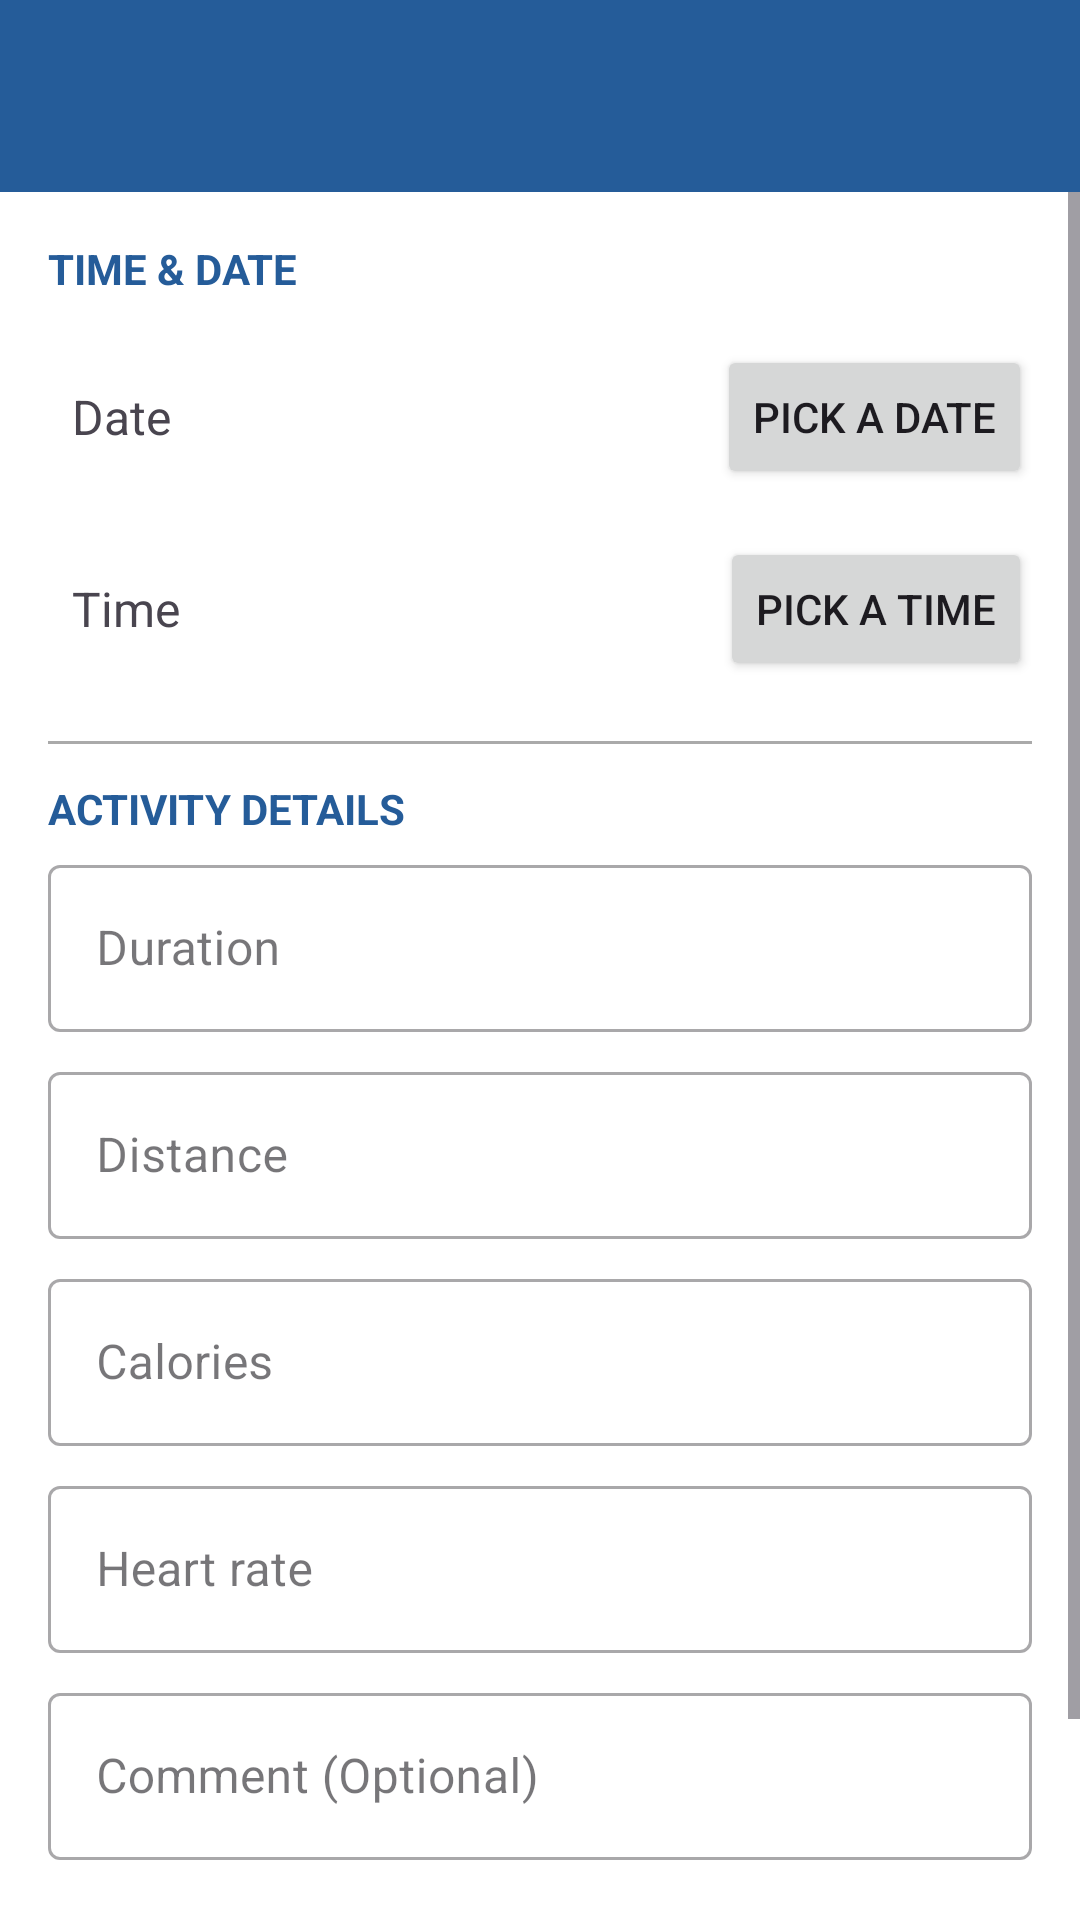

Produce the Android XML layout that renders to this screen, including the resource entries it uses.
<!-- AndroidManifest.xml: application theme Theme.MyRuns -->
<!-- res/layout/activity_manual_entry.xml -->
<?xml version="1.0" encoding="utf-8"?>
<LinearLayout
    xmlns:android="http://schemas.android.com/apk/res/android"
    xmlns:app="http://schemas.android.com/apk/res-auto"
    xmlns:tools="http://schemas.android.com/tools"
    android:layout_width="match_parent"
    android:layout_height="match_parent"
    android:orientation="vertical"
    tools:context=".ManualEntryActivity">

    <androidx.appcompat.widget.Toolbar
        android:id="@+id/toolbar"
        android:layout_width="match_parent"
        android:layout_height="wrap_content"
        android:background="?attr/colorPrimary"
        android:theme="@style/ThemeOverlay.AppCompat.Dark.ActionBar" />

    <ScrollView
        android:layout_width="match_parent"
        android:layout_height="wrap_content"
        android:orientation="vertical">

        <LinearLayout
            android:layout_width="match_parent"
            android:layout_height="wrap_content"
            android:orientation="vertical"
            android:paddingVertical="8dp"
            android:paddingHorizontal="16dp">

            <TextView
                android:layout_width="wrap_content"
                android:layout_height="wrap_content"
                android:text="@string/time_amp_date"
                android:textStyle="bold"
                android:textSize="14sp"
                android:textColor="?attr/colorPrimary"
                android:layout_marginTop="8dp"
                android:layout_marginBottom="8dp"/>

            <LinearLayout
                android:layout_width="match_parent"
                android:layout_height="wrap_content"
                android:orientation="horizontal"
                android:gravity="center_vertical"
                android:paddingVertical="8dp">

                <TextView
                    android:id="@+id/date"
                    android:layout_width="0dp"
                    android:layout_height="wrap_content"
                    android:layout_weight="1"
                    android:textSize="16sp"
                    android:text="@string/date"
                    android:paddingStart="8dp"
                    android:paddingEnd="8dp"
                    android:gravity="center_vertical"/>

                <Button
                    android:id="@+id/dateButton"
                    android:layout_width="wrap_content"
                    android:layout_height="wrap_content"
                    android:text="@string/pick_a_date"/>
            </LinearLayout>

            <LinearLayout
                android:layout_width="match_parent"
                android:layout_height="wrap_content"
                android:orientation="horizontal"
                android:gravity="center_vertical"
                android:paddingVertical="8dp">

                <TextView
                    android:id="@+id/time"
                    android:layout_width="0dp"
                    android:layout_height="wrap_content"
                    android:layout_weight="1"
                    android:textSize="16sp"
                    android:text="@string/time"
                    android:paddingStart="8dp"
                    android:paddingEnd="8dp"
                    android:gravity="center_vertical"/>

                <Button
                    android:id="@+id/timeButton"
                    android:layout_width="wrap_content"
                    android:layout_height="wrap_content"
                    android:text="@string/pick_a_time"/>
            </LinearLayout>

            <View
                android:layout_width="match_parent"
                android:layout_height="1dp"
                android:background="@android:color/darker_gray"
                android:layout_marginVertical="12dp"/>

            <TextView
                android:layout_width="wrap_content"
                android:layout_height="wrap_content"
                android:text="@string/activity_details"
                android:textStyle="bold"
                android:textSize="14sp"
                android:textColor="?attr/colorPrimary"
                android:layout_marginBottom="4dp"/>

            <com.google.android.material.textfield.TextInputLayout
                android:layout_width="match_parent"
                android:layout_height="wrap_content"
                android:hint="@string/duration"
                style="@style/Widget.MaterialComponents.TextInputLayout.OutlinedBox">
                <com.google.android.material.textfield.TextInputEditText
                    android:id="@+id/et_duration"
                    android:layout_width="match_parent"
                    android:layout_height="wrap_content"
                    android:inputType="none"
                    android:focusable="false"/>
            </com.google.android.material.textfield.TextInputLayout>

            <com.google.android.material.textfield.TextInputLayout
                android:layout_width="match_parent"
                android:layout_height="wrap_content"
                android:hint="@string/distance"
                android:layout_marginTop="8dp"
                style="@style/Widget.MaterialComponents.TextInputLayout.OutlinedBox">
                <com.google.android.material.textfield.TextInputEditText
                    android:id="@+id/et_distance"
                    android:layout_width="match_parent"
                    android:layout_height="wrap_content"
                    android:inputType="none"
                    android:focusable="false"/>
            </com.google.android.material.textfield.TextInputLayout>

            <com.google.android.material.textfield.TextInputLayout
                android:layout_width="match_parent"
                android:layout_height="wrap_content"
                android:hint="@string/calories"
                android:layout_marginTop="8dp"
                style="@style/Widget.MaterialComponents.TextInputLayout.OutlinedBox">
                <com.google.android.material.textfield.TextInputEditText
                    android:id="@+id/et_calories"
                    android:layout_width="match_parent"
                    android:layout_height="wrap_content"
                    android:inputType="none"
                    android:focusable="false"/>
            </com.google.android.material.textfield.TextInputLayout>

            <com.google.android.material.textfield.TextInputLayout
                android:layout_width="match_parent"
                android:layout_height="wrap_content"
                android:hint="@string/heart_rate"
                android:layout_marginTop="8dp"
                style="@style/Widget.MaterialComponents.TextInputLayout.OutlinedBox">
                <com.google.android.material.textfield.TextInputEditText
                    android:id="@+id/et_heart_rate"
                    android:layout_width="match_parent"
                    android:layout_height="wrap_content"
                    android:inputType="none"
                    android:focusable="false"/>
            </com.google.android.material.textfield.TextInputLayout>

            <com.google.android.material.textfield.TextInputLayout
                android:layout_width="match_parent"
                android:layout_height="wrap_content"
                android:hint="@string/comment"
                android:layout_marginTop="8dp"
                style="@style/Widget.MaterialComponents.TextInputLayout.OutlinedBox">
                <com.google.android.material.textfield.TextInputEditText
                    android:id="@+id/et_comment"
                    android:layout_width="match_parent"
                    android:layout_height="wrap_content"
                    android:inputType="none"
                    android:minLines="1"
                    android:maxLines="5"
                    android:focusable="false"/>
            </com.google.android.material.textfield.TextInputLayout>

            <LinearLayout
                android:layout_width="match_parent"
                android:layout_height="wrap_content"
                android:orientation="horizontal"
                android:layout_marginTop="24dp"
                android:paddingBottom="16dp">
                <Button
                    android:id="@+id/button_save"
                    android:layout_width="0dp"
                    android:layout_height="wrap_content"
                    android:layout_weight="1"
                    android:text="@string/save"
                    android:layout_marginEnd="8dp"
                    />
                <Button
                    android:id="@+id/button_cancel"
                    android:layout_width="0dp"
                    android:layout_height="wrap_content"
                    android:layout_weight="1"
                    android:text="@string/cancel"
                    android:layout_marginStart="8dp"
                    android:backgroundTint="@color/gray"
                    android:textColor="@color/black"/>
            </LinearLayout>

        </LinearLayout>
    </ScrollView>
</LinearLayout>
<!-- resources referenced by this layout -->
<resources>
  <color name="black">#FF000000</color>
  <color name="gray">#B6B6B6</color>
  <string name="activity_details">ACTIVITY DETAILS</string>
  <string name="calories">Calories</string>
  <string name="cancel">Cancel</string>"
  <string name="comment">Comment (Optional)</string>
  <string name="date">Date</string>
  <string name="distance">Distance</string>
  <string name="duration">Duration</string>
  <string name="heart_rate">Heart rate</string>
  <string name="pick_a_date">Pick a date</string>
  <string name="pick_a_time">Pick a time</string>
  <string name="save">Save</string>
  <string name="time">Time</string>
  <string name="time_amp_date">TIME &amp; DATE</string>
  <style name="Theme.MyRuns" parent="Base.Theme.MyRuns" />
  <style name="Base.Theme.MyRuns" parent="Theme.Material3.DayNight.NoActionBar">
          
          <item name="colorPrimary">@color/prussian_blue</item>
          <item name="colorOnPrimary">@color/white</item>
          <item name="android:windowBackground">@color/white</item>
          <item name="actionOverflowButtonStyle">@style/OverflowButtonStyle</item>
      </style>
  <color name="prussian_blue">#255C99</color>
  <color name="white">#FFFFFFFF</color>
  <style name="OverflowButtonStyle" parent="Widget.AppCompat.ActionButton.Overflow">
          <item name="android:tint">@color/white</item>
      </style>
</resources>
